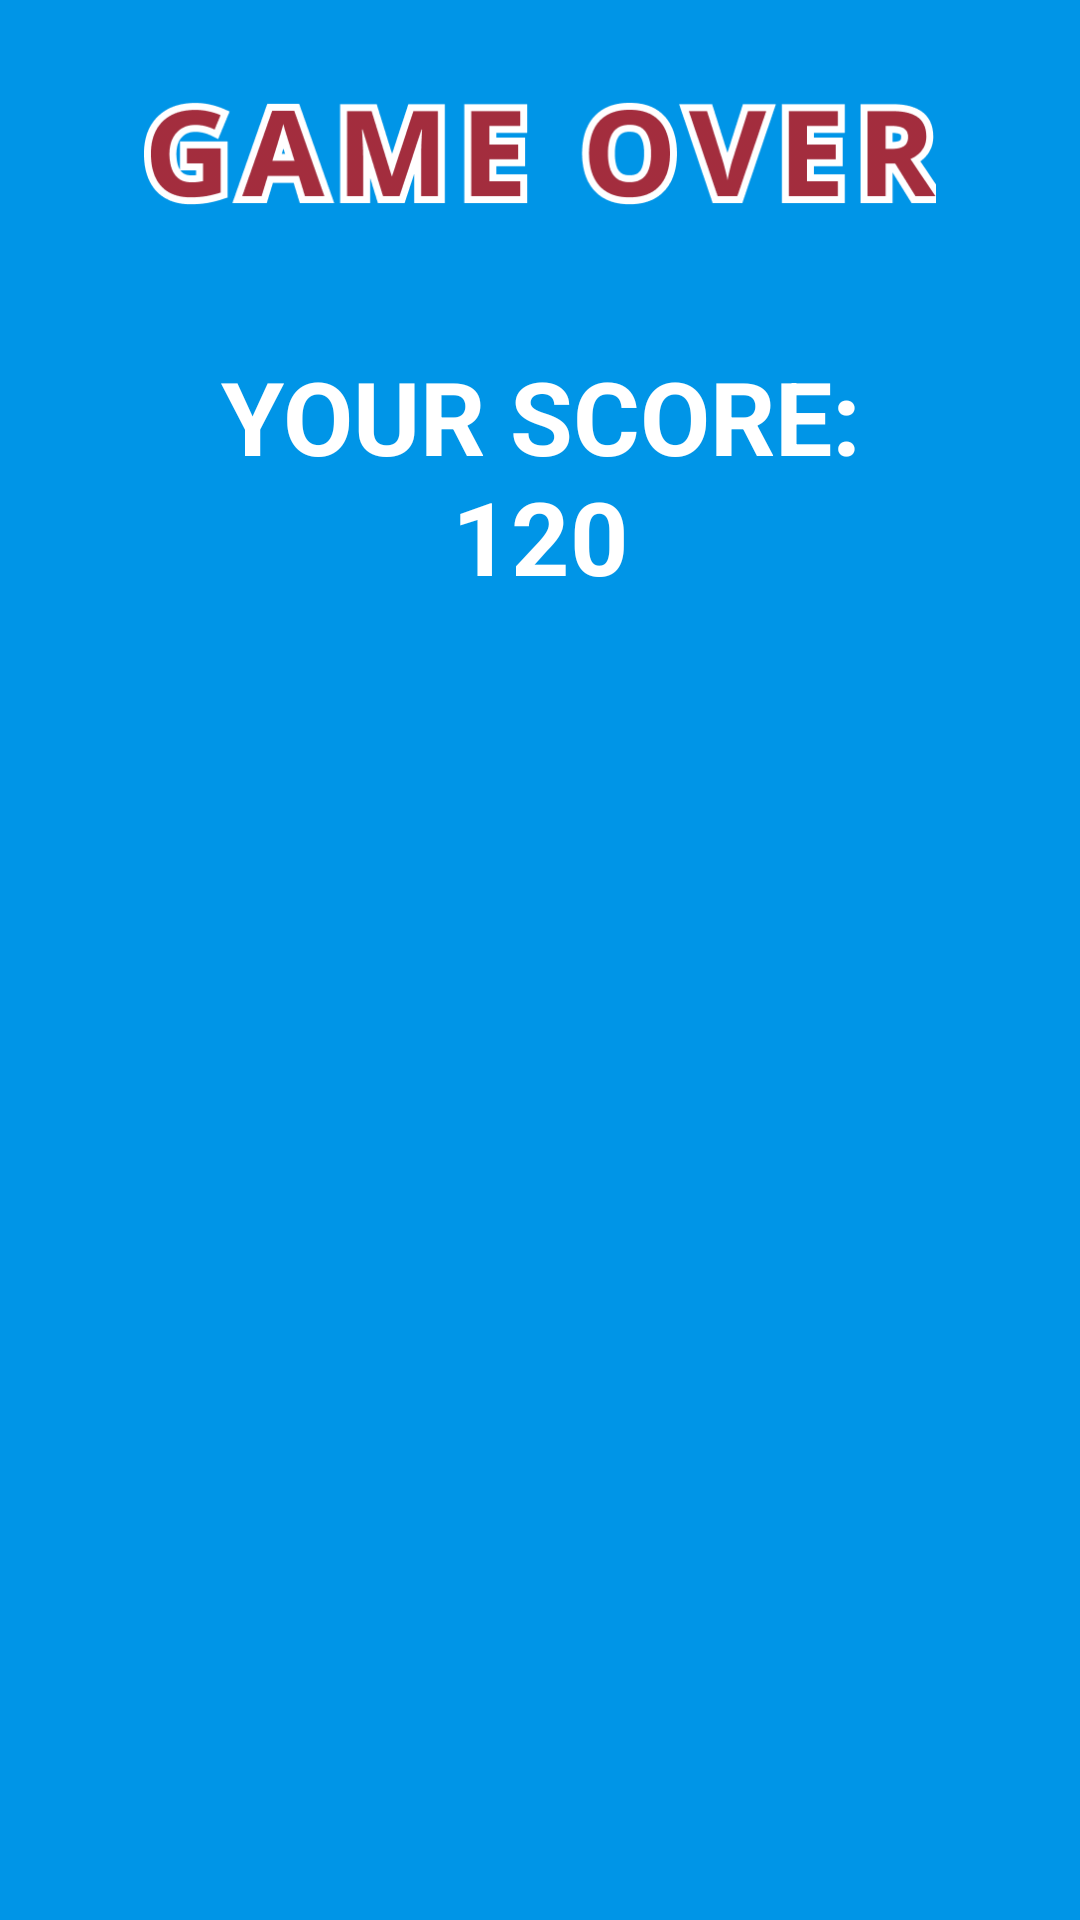

Layout XML and referenced resources for this Android screen:
<!-- AndroidManifest.xml: application theme Theme.BallFall -->
<!-- res/layout/dialog.xml -->
<layout>
    <androidx.constraintlayout.widget.ConstraintLayout xmlns:android="http://schemas.android.com/apk/res/android"
        xmlns:app="http://schemas.android.com/apk/res-auto"
        android:layout_width="match_parent"
        android:layout_height="wrap_content"
        android:paddingBottom="16dp"
        android:background="#0095E7">

        <ImageView
            android:id="@+id/imageView5"
            android:layout_width="0dp"
            android:layout_height="100dp"
            android:layout_marginStart="48dp"
            android:layout_marginEnd="48dp"
            app:layout_constraintEnd_toEndOf="parent"
            app:layout_constraintStart_toStartOf="parent"
            app:layout_constraintTop_toTopOf="parent"
            app:srcCompat="@drawable/over" />

        <TextView
            android:id="@+id/textView7"
            android:layout_width="0dp"
            android:layout_height="wrap_content"
            android:layout_marginStart="16dp"
            android:layout_marginTop="16dp"
            android:layout_marginEnd="16dp"
            android:gravity="center"
            android:text="YOUR SCORE: 120"
            android:textColor="@color/white"
            android:textSize="34sp"
            android:textStyle="bold"
            app:layout_constraintEnd_toEndOf="@+id/imageView5"
            app:layout_constraintStart_toStartOf="@+id/imageView5"
            app:layout_constraintTop_toBottomOf="@+id/imageView5" />
    </androidx.constraintlayout.widget.ConstraintLayout>
</layout>
<!-- resources referenced by this layout -->
<resources>
  <color name="white">#FFFFFFFF</color>
  <!-- drawable over: png bitmap (drawable, 16331 bytes) -->
  <style name="Theme.BallFall" parent="Theme.MaterialComponents.DayNight.DarkActionBar">
          
          <item name="colorPrimary">@color/purple_500</item>
          <item name="colorPrimaryVariant">@color/purple_700</item>
          <item name="colorOnPrimary">@color/white</item>
          
          <item name="colorSecondary">@color/teal_200</item>
          <item name="colorSecondaryVariant">@color/teal_700</item>
          <item name="colorOnSecondary">@color/black</item>
          
          <item name="android:statusBarColor" tools:targetApi="l">#FF616161</item>
          
          <item name="android:windowNoTitle">true</item>
          <item name="android:windowActionBar">false</item>
          <item name="windowNoTitle">true</item>
          <item name="windowActionBar">false</item>
      </style>
  <color name="purple_500">#FF6200EE</color>
  <color name="purple_700">#FF3700B3</color>
  <color name="teal_200">#FF03DAC5</color>
  <color name="teal_700">#FF018786</color>
  <color name="black">#FF000000</color>
</resources>
